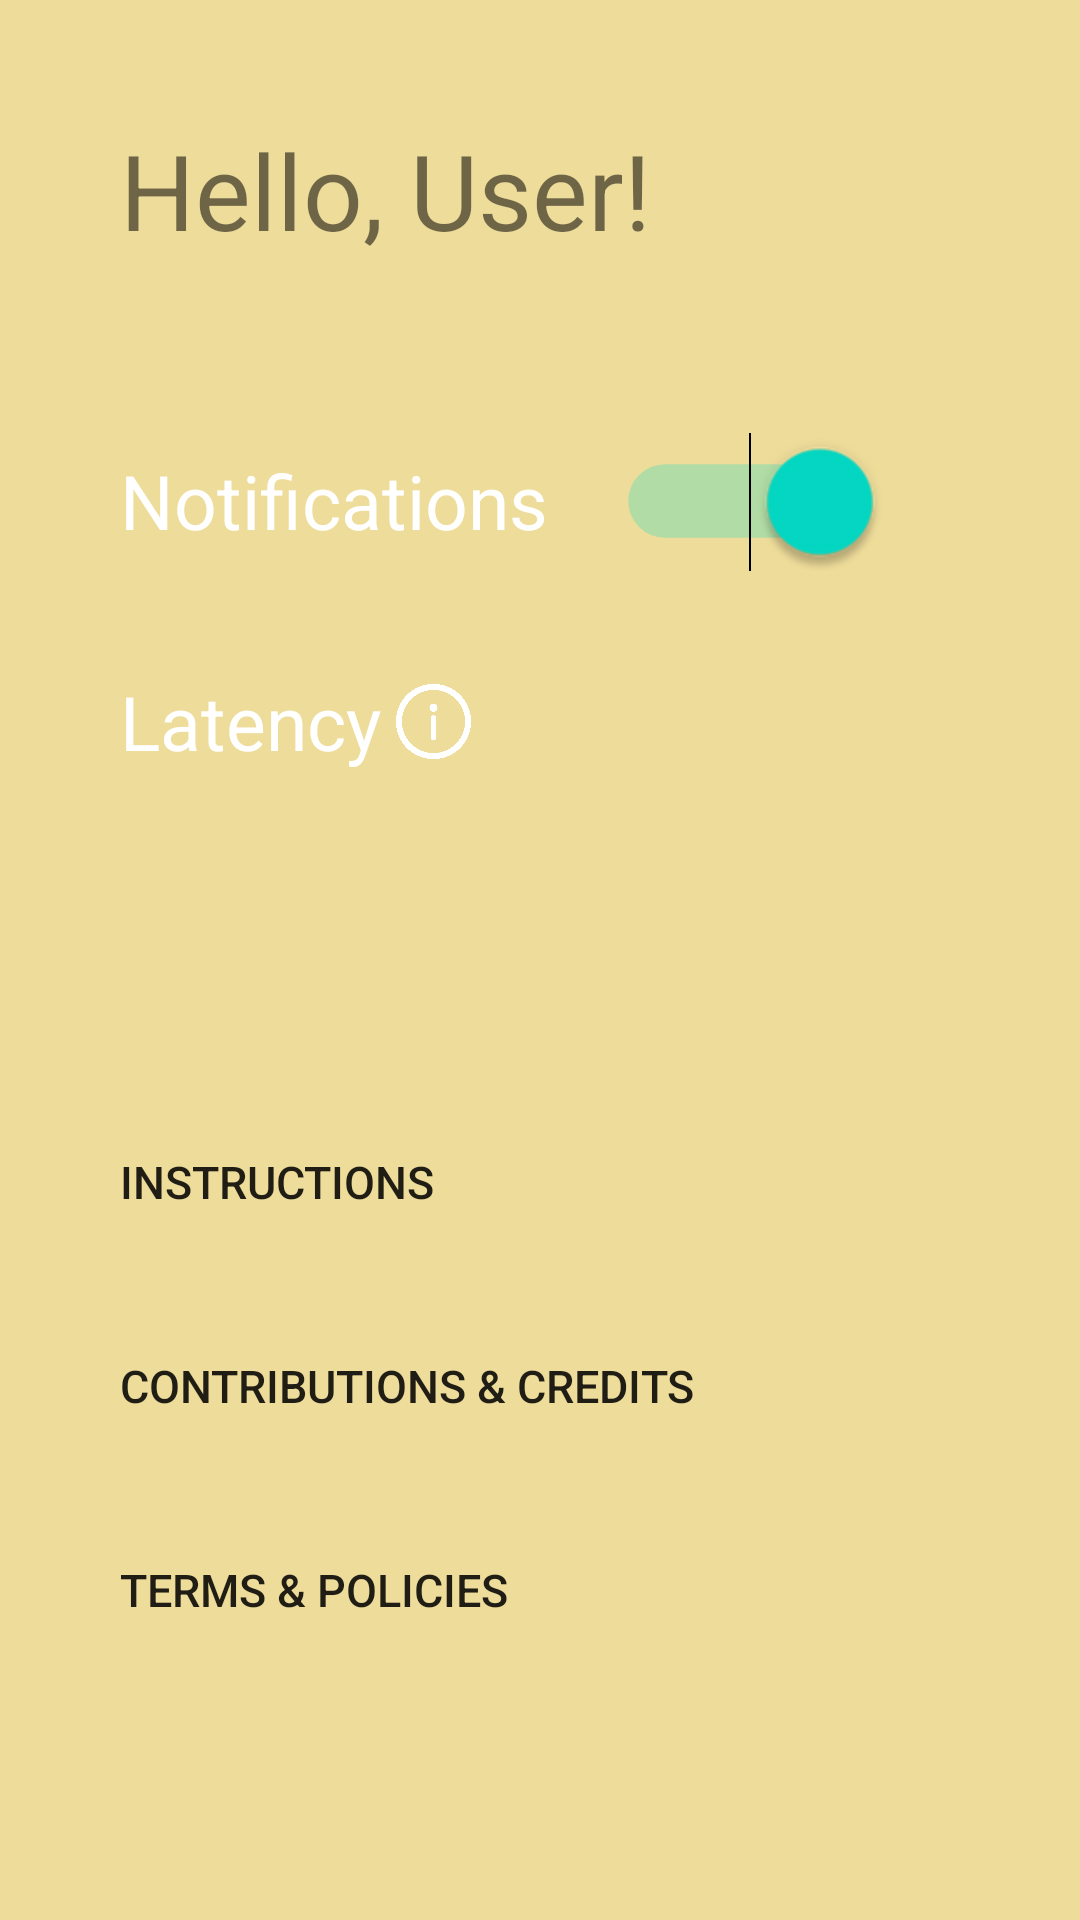

Produce the Android XML layout that renders to this screen, including the resource entries it uses.
<!-- AndroidManifest.xml: application theme Theme.Sunday -->
<!-- res/layout/fragment_menu.xml -->
<?xml version="1.0" encoding="utf-8"?>
<androidx.constraintlayout.widget.ConstraintLayout
    xmlns:android="http://schemas.android.com/apk/res/android"
    xmlns:app="http://schemas.android.com/apk/res-auto"
    xmlns:tools="http://schemas.android.com/tools"
    android:layout_width="match_parent"
    android:layout_height="match_parent"
    android:background="@color/Beige">

    <Button
        android:id="@+id/terms_policies_button"
        android:layout_width="wrap_content"
        android:layout_height="wrap_content"
        android:layout_marginStart="40dp"
        android:layout_marginBottom="86dp"
        android:background="@color/transparent"
        android:text="@string/terms_policies"
        android:textSize="15sp"
        app:layout_constraintBottom_toBottomOf="parent"
        app:layout_constraintStart_toStartOf="parent" />

    <Button
        android:id="@+id/contributions_credits"
        android:layout_width="wrap_content"
        android:layout_height="wrap_content"
        android:layout_marginStart="40dp"
        android:layout_marginBottom="20dp"
        android:background="@color/transparent"
        android:text="@string/contributions_credits"
        android:textSize="15sp"
        app:layout_constraintBottom_toTopOf="@+id/terms_policies_button"
        app:layout_constraintStart_toStartOf="parent" />

    <TextView
        android:id="@+id/textView2"
        android:layout_width="wrap_content"
        android:layout_height="wrap_content"
        android:layout_marginStart="40dp"
        android:layout_marginTop="150dp"
        android:text="@string/notification"
        android:textColor="#FFFFFF"
        android:textSize="25sp"
        app:layout_constraintStart_toStartOf="parent"
        app:layout_constraintTop_toTopOf="parent" />

    <Switch
        android:id="@+id/notification_switch"
        android:checked="true"
        android:layout_width="0dp"
        android:layout_height="32dp"
        android:layout_marginStart="40dp"
        android:scaleX="1.75"
        android:scaleY="1.75"
        app:layout_constraintBottom_toBottomOf="@+id/textView2"
        app:layout_constraintStart_toEndOf="@+id/textView2"
        app:layout_constraintTop_toTopOf="@+id/textView2" />

    <TextView
        android:id="@+id/textView3"
        android:layout_width="wrap_content"
        android:layout_height="wrap_content"
        android:layout_marginStart="40dp"
        android:layout_marginTop="40dp"
        android:text="Hello, User!"
        android:textSize="35sp"
        app:layout_constraintStart_toStartOf="parent"
        app:layout_constraintTop_toTopOf="parent" />

    <Button
        android:id="@+id/instruction_button"
        android:textSize="15sp"
        android:layout_width="wrap_content"
        android:layout_height="wrap_content"
        android:layout_marginStart="40dp"
        android:layout_marginBottom="20dp"
        android:text="@string/instructions_string"
        app:layout_constraintBottom_toTopOf="@+id/contributions_credits"
        app:layout_constraintStart_toStartOf="parent"
        android:background="@color/transparent"/>

    <TextView
        android:id="@+id/Latency_text"
        android:layout_width="wrap_content"
        android:layout_height="wrap_content"
        android:layout_marginStart="40dp"
        android:layout_marginTop="40dp"
        android:text="@string/latency"
        android:textColor="#FFFFFF"
        android:textSize="25sp"
        app:layout_constraintStart_toStartOf="parent"
        app:layout_constraintTop_toBottomOf="@+id/textView2" />

    <ImageButton
        android:id="@+id/latency_information_button"        android:layout_width="25dp"
        android:layout_height="25dp"
        android:layout_marginStart="5dp"
        android:background="@drawable/information_white"
        app:layout_constraintBottom_toBottomOf="@+id/Latency_text"
        app:layout_constraintStart_toEndOf="@+id/Latency_text"
        app:layout_constraintTop_toTopOf="@+id/Latency_text" />

    <Spinner
        android:id="@+id/latency_spinner"
        android:layout_width="136dp"
        android:layout_height="50dp"
        android:layout_marginStart="45dp"
        android:backgroundTint="@color/transparent"
        android:popupBackground="@color/Beige"
        app:layout_constraintBottom_toBottomOf="@+id/Latency_text"
        app:layout_constraintStart_toEndOf="@+id/Latency_text"
        app:layout_constraintTop_toTopOf="@+id/Latency_text" />

</androidx.constraintlayout.widget.ConstraintLayout>
<!-- resources referenced by this layout -->
<resources>
  <color name="Beige">#EEDC9A</color>
  <color name="transparent">#00000000</color>
  <!-- drawable information_white: png bitmap (drawable, 13348 bytes) -->
  <string name="contributions_credits">Contributions &amp; Credits</string>
  <string name="instructions_string">Instructions</string>
  <string name="latency">Latency</string>
  <string name="notification">Notifications</string>
  <string name="terms_policies">Terms &amp; Policies</string>
  <style name="Theme.Sunday" parent="Theme.MaterialComponents.DayNight.NoActionBar">
          
          <item name="colorPrimary">@color/purple_200</item>
          <item name="colorPrimaryVariant">@color/purple_700</item>
          <item name="colorOnPrimary">@color/white</item>
          
          <item name="colorSecondary">@color/teal_200</item>
          <item name="colorSecondaryVariant">@color/teal_700</item>
          <item name="colorOnSecondary">@color/black</item>
          
          <item name="android:statusBarColor" tools:targetApi="l">?attr/colorPrimaryVariant</item>
          
      </style>
  <color name="purple_200">#FFBB86FC</color>
  <color name="purple_700">#FF3700B3</color>
  <color name="white">#FFFFFFFF</color>
  <color name="teal_200">#FF03DAC5</color>
  <color name="teal_700">#FF018786</color>
  <color name="black">#FF000000</color>
</resources>
